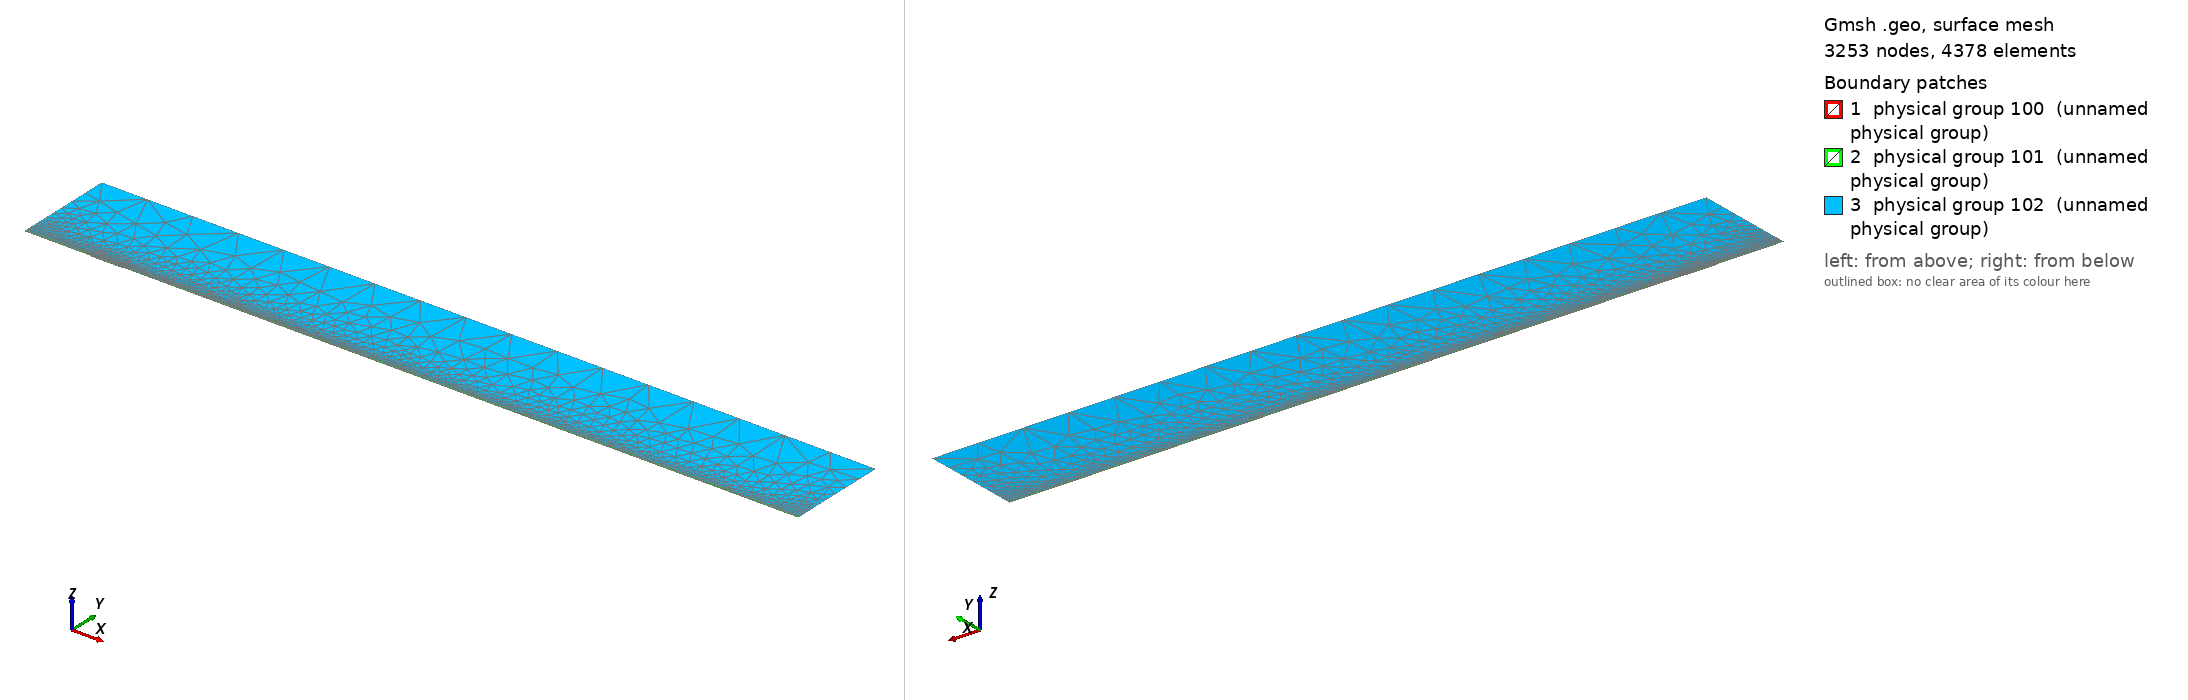

Gmsh geometry script, surface-meshed: 3253 nodes, 4378 surface elements. Boundary patches (legend numbers): 1 physical group 100 (unnamed physical group), 2 physical group 101 (unnamed physical group), 3 physical group 102 (unnamed physical group). Left view from above one corner, right view from below the opposite corner. Legend entries are the model's physical surfaces. The drawing asked Gmsh for element sizes between 1% and 20% of the model's largest extent; the script's own settings can give other sizes.

=== mesh.geo (drawn) ===
// Macro parameters
deltaStar = 1;
D = 1.25 * deltaStar; // depth of the gap 
W = 48 * deltaStar; // width of the gap
r = 16; // length of non-constant quads upstream and downstream of the gap
s = 8; // length of non-constant quads left and right inside the gap
BL = 0.25 * deltaStar; // height of the second layer of quad elements
BL_upper = 3.5 * deltaStar; // height of the third layer of quad elements
x0 = 100 * deltaStar; // x distance from inflow to gap
lengthOutflow = 1000 * deltaStar; // length after the gap
x3 = W + lengthOutflow; // last point of the domain
height = 150 * deltaStar; // height of the triangular region
triagHeightRegion_inflow = height - BL - BL_upper; // height of the triangular region

// Micro parameters
dx = 0.2; // dx of square elements near the leading and trailing edge of the gap (most resolution-demanding points in the domain)
dy = 1.25 * dx; 
size_triag_v_top = 64; // size of the elements in the upper triangular region

// All the value below are between 0 and 1. =1  means the elements are all equal in size. Avoid using values very close to 1, because we dividing by log(p) in the formula.
dy_in_v_right = 1.5; // heighest quad in the upper layer of quads, in the right part of the gap
dy_in_v_left = 1.75; // heighest quad in the upper layer of quads, in the left part of the gap

// fit (check the file scripts/fit_gmsh.py for more details)
p_in_v_left = 1.0335663036230878 - 1.0234149444433507/(W - 0.8098798097181781)^0.5991729377115732; // densitiy concentration of elements inside the gap, vertically, near the left wall.
p_in_v_right = 1.008073572191136 - 1.1471875292840257/(W - 1.2941255994826328)^0.7890392764815325; // densitiy concentration of elements inside the gap, vertically, near the right wall.
p_in_h_bottom = 0.9; // densitiy concentration of elements inside the gap, horizontally. 
p_in_h_top = 0.9; // densitiy concentration of elements inside the gap, horizontally. 

p_out_h = 0.5; // densitiy concentration of elements outside the gap, horizontally.
p_out_h_upper = 0.5; // densitiy concentration of elements outside the gap, horizontally on the upper layer of quads
p_out_v_inflow_dense = 0.8; // densitiy concentration of elements outside the gap, vertically, near the inflow and the gap
p_out_v_inflow_sparse = 0.99; // densitiy concentration of elements outside the gap, vertically, near the inflow and far from the gap
p_out_v_outflow_dense = 0.9; // densitiy concentration of elements outside the gap, vertically, near the outflow and the gap
p_out_v_outflow_sparse = 0.995; // densitiy concentration of elements outside the gap, vertically, near the outflow and far from the gap
p_triag_h_inflow = 0.8; // densitiy concentration of elements in the triangular region of the domain, horizontally.
p_triag_h_outflow = p_triag_h_inflow; // densitiy concentration of elements in the triangular region of the domain, horizontally.

enlarge_triag_inflow = 1.1; // heigher the value, larger the elements in the triangular region near the inflow
enlarge_triag_outflow = 1.1; // heigher the value, larger the elements in the triangular region near the outflow

// Automated parameters 
a_in_v_right = dx / (W / 2);
a_in_v_left = dx / (W / 2);
a_in_h_bottom = dy / (D / 2);
a_in_h_top = dx / (D / 2);
a_out_h = dx / BL;
a_out_v_inflow_dense = dx / r;
a_out_v_outflow_dense = dx / r;

// for the derivation of the formula, see file 20250123_gmshFormula.md in the docs folder
N_in_v_right = Ceil( Log (a_in_v_right / (1 - p_in_v_right + a_in_v_right * p_in_v_right)) / Log(p_in_v_right) );
N_in_v_left = Ceil( Log (a_in_v_left / (1 - p_in_v_left + a_in_v_left * p_in_v_left)) / Log(p_in_v_left) );
N_in_h_bottom = Ceil( Log (a_in_h_bottom / (1 - p_in_h_bottom + a_in_h_bottom * p_in_h_bottom)) / Log(p_in_h_bottom) );
N_in_h_top = Ceil( Log (a_in_h_top / (1 - p_in_h_top + a_in_h_top * p_in_h_top)) / Log(p_in_h_top) );
N_out_h = Ceil( Log (a_out_h / (1 - p_out_h + a_out_h * p_out_h)) / Log(p_out_h) ) + 1; // + 1 is to correct the fact that the distance is too small to properly approximate the dx length
N_out_v_inflow_dense = Ceil( Log (a_out_v_inflow_dense / (1 - p_out_v_inflow_dense + a_out_v_inflow_dense * p_out_v_inflow_dense)) / Log(p_out_v_inflow_dense) );
N_out_v_outflow_dense = Ceil( Log (a_out_v_outflow_dense / (1 - p_out_v_outflow_dense + a_out_v_outflow_dense * p_out_v_outflow_dense)) / Log(p_out_v_outflow_dense) );

p_for_a_out_v_inflow_sparse_computation = p_out_v_inflow_dense;
p_for_a_out_v_outflow_sparse_computation = (p_out_v_outflow_dense + p_out_v_outflow_dense) / 2;
a_out_v_inflow_sparse = r / (x0 - r) * (1 - p_for_a_out_v_inflow_sparse_computation) / (1 - p_for_a_out_v_inflow_sparse_computation^(N_out_v_inflow_dense + 1));
a_out_v_outflow_sparse = r / (lengthOutflow - r) * (1 - p_for_a_out_v_outflow_sparse_computation) / (1 - p_for_a_out_v_outflow_sparse_computation^(N_out_v_outflow_dense + 1));

N_out_v_inflow_sparse = Ceil( Log(a_out_v_inflow_sparse / (1 - p_out_v_inflow_sparse + a_out_v_inflow_sparse * p_out_v_inflow_sparse)) / Log(p_out_v_inflow_sparse) );
N_out_v_outflow_sparse = Ceil( Log(a_out_v_outflow_sparse / (1 - p_out_v_outflow_sparse + a_out_v_outflow_sparse * p_out_v_outflow_sparse)) / Log(p_out_v_outflow_sparse) );


// second layer of quads
a_out_h_upper = (BL) / (BL_upper) * (1 - p_out_h) / (1 - p_out_h^(N_out_h + 1));
N_out_h_upper = Ceil( Log(a_out_h_upper / (1 - p_out_h_upper + a_out_h_upper * p_out_h_upper)) / Log(p_out_h_upper) );

// ---------------------------
// for triangular region
// ---------------------------
a_triag_h_inflow = (BL_upper) / (triagHeightRegion_inflow) * (1 - p_out_h_upper) / (1 - p_out_h_upper^(N_out_h_upper + 1));
a_triag_h_outflow = a_triag_h_inflow;
N_triag_v_top = Ceil( (x3 + x0) / size_triag_v_top ); // we assume p_triag_v = 1, otherwise the formula is different
N_triag_h_inflow = Ceil( Log(a_triag_h_inflow / (1 - p_triag_h_inflow + a_triag_h_inflow * p_triag_h_inflow)) / Log(p_triag_h_inflow) );
N_triag_h_outflow = Ceil( Log(a_triag_h_outflow / (1 - p_triag_h_outflow + a_triag_h_outflow * p_triag_h_outflow)) / Log(p_triag_h_outflow) );
N_triag_h_inflow = Ceil( N_triag_h_inflow / enlarge_triag_inflow );
N_triag_h_outflow = Ceil( N_triag_h_outflow / enlarge_triag_outflow );

Point(1) = {-x0, 0, 0};
Point(2) = {0,0,0};
Point(3) = {0,-D,0};
Point(4) = {W,-D,0};
Point(5) = {W,0,0};
Point(6) = {x3,0,0};
Point(8) = {x3,height,0};
Point(7) = {x3,BL,0};
Point(9) = {-x0,height,0};
Point(10) = {-x0,BL,0};
Point(11) = {0,BL,0};
Point(12) = {W,BL,0};
Point(13) = {W/2,0,0};
Point(14) = {W/2,BL,0};
Point(15) = {0,-D/2,0};
Point(16) = {W/2,-D,0};
Point(17) = {W,-D/2,0};
Point(18) = {-r,0,0};
Point(19) = {-r,BL,0};
Point(20) = {W + r,0,0};
Point(21) = {W + r,BL,0};
Point(22) = {-x0,BL+BL_upper,0};
Point(23) = {-r,BL+BL_upper,0};
Point(24) = {W + r,BL+BL_upper,0};
Point(25) = {x3,BL+BL_upper,0};
Point(26) = {0,BL+BL_upper,0};
Point(27) = {W/2,BL+BL_upper,0};
Point(28) = {W,BL+BL_upper,0};

Line(1) = {1,18};
Line(2) = {2,15};
Line(3) = {3,16};
Line(4) = {4,17};
Line(5) = {5,20};
Line(6) = {6,7};
Line(7) = {7,25};
Line(8) = {8,9};
Line(9) = {9,22};
Line(10) = {10,19};
Line(11) = {10,1};
Line(12) = {11,14};
Line(13) = {12,21};
Line(14) = {2,13};
Line(15) = {15,3};
Line(16) = {16,4};
Line(17) = {17,5};
Line(18) = {13,5};
Line(19) = {14,12};
Line(20) = {18,2};
Line(21) = {20,6};
Line(22) = {21,7};
Line(23) = {19,11};
Line(24) = {22,10};
Line(25) = {25,8};
Line(26) = {25,24};
Line(27) = {22,23};
Line(30) = {23,26};
Line(31) = {26,27};
Line(32) = {27,28};
Line(33) = {28,24};

// outer quads
Curve Loop(1) = {5, 21, 6, -22, -13, -19, -12, -23, -10, 11, 1, 20, 14, 18};
Plane Surface(1) = {1};

// inside gap
Curve Loop(2) = {2, 15, 3, 16, 4, 17, -18, -14};
Plane Surface(2) = {2};

// triangular region
Curve Loop(3) = {-26, 25, 8, 9, 27, 30, 31,32,33};
Plane Surface(3) = {3};

// 3rd layer of quads
Curve Loop(4) = {-24, 27, 30, 31,32,33, -26,-7,-22,-13,-19,-12,-23,-10};

Plane Surface(4) = {4};


// This defines the surfaces that will be meshed with quad elements
Transfinite Surface {1} = {1, 6, 7, 10};
Transfinite Surface {2} = {3, 4, 5, 2}; // number '2' must match the number '2' of plane surface
Transfinite Surface {4} = {7, 25, 22, 10};

Transfinite Curve {18, 16, 19,32} = N_in_v_right Using Progression p_in_v_right;
Transfinite Curve {-14, -3, -12, -31} = N_in_v_left Using Progression p_in_v_left;

Transfinite Curve {15, -4} = N_in_h_bottom Using Progression p_in_h_bottom;
Transfinite Curve {-2, 17} = N_in_h_top Using Progression p_in_h_top;


Transfinite Curve {11, -6} = N_out_h Using Progression p_out_h;
Transfinite Curve {24, 28, 29, -7} = N_out_h_upper Using Progression p_out_h_upper;
Transfinite Curve {10, 1, 27} = N_out_v_inflow_sparse Using Progression p_out_v_inflow_sparse;
Transfinite Curve {20, 23, 30} = N_out_v_inflow_dense Using Progression p_out_v_inflow_dense;
Transfinite Curve {-21, -22, 26} = N_out_v_outflow_sparse Using Progression p_out_v_outflow_sparse;
Transfinite Curve {-5, -13,-33} = N_out_v_outflow_dense Using Progression p_out_v_outflow_dense;

Recombine Surface {1, 2, 4};

// for triangluar region
Transfinite Curve {8} = N_triag_v_top Using Progression 1;
Transfinite Curve {-25} = N_triag_h_outflow Using Progression p_triag_h_outflow;
Transfinite Curve {9} = N_triag_h_inflow Using Progression p_triag_h_inflow;


// defining boundary
Physical Curve(1) = {9,24,11}; // inlet
Physical Curve(2) = {7,25,6}; // outlet
Physical Curve(3) = {8}; // top
Physical Curve(4) = {1, 20, 2, 15, 3, 16, 4, 17, 5, 21}; // wall


Physical Surface(100) = {1};
Physical Surface(101) = {2, 4};
Physical Surface(102) = {3};
